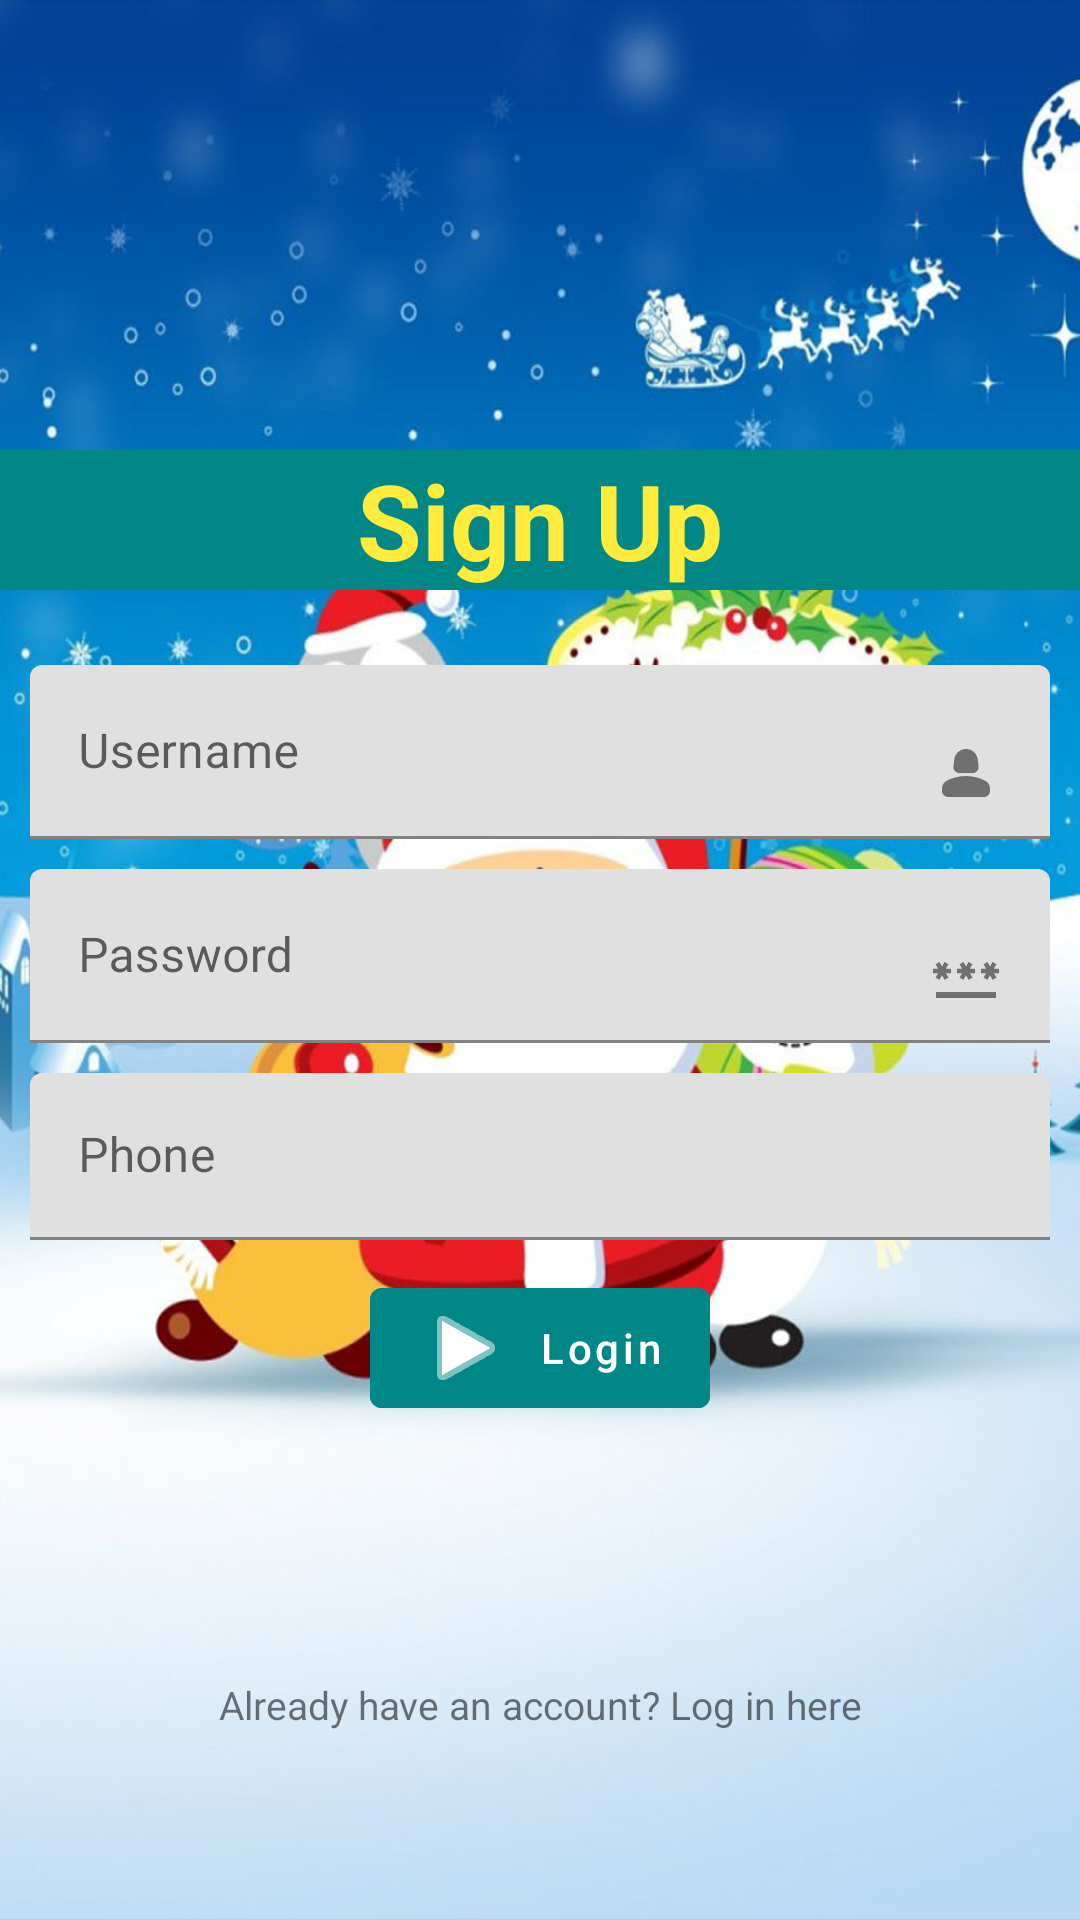

Layout XML and referenced resources for this Android screen:
<!-- AndroidManifest.xml: application theme Theme.Gifter -->
<!-- res/layout/activity_sign_up.xml -->
<?xml version="1.0" encoding="utf-8"?>
<androidx.constraintlayout.widget.ConstraintLayout
    xmlns:android="http://schemas.android.com/apk/res/android"
    xmlns:tools="http://schemas.android.com/tools"
    xmlns:app="http://schemas.android.com/apk/res-auto"
    android:layout_width="match_parent"
    android:layout_height="match_parent"
    tools:context=".SignUp"
    android:background="@drawable/santa">

    <com.google.android.material.textview.MaterialTextView
        android:id="@+id/sign_up_logo"
        android:layout_width="match_parent"
        android:layout_height="wrap_content"
        android:layout_marginTop="150dp"
        android:background="@color/teal_700"
        android:gravity="center"
        android:text="@string/sign_up"
        android:textColor="#FFEB3B"
        android:textSize="35dp"
        android:textStyle="bold"
        app:layout_constraintTop_toTopOf="parent">
        

    </com.google.android.material.textview.MaterialTextView>
    <com.google.android.material.textfield.TextInputLayout
        android:id="@+id/inputlayout_username"
        android:layout_width="match_parent"
        android:layout_height="wrap_content"
        android:hint="@string/username"
        android:layout_marginTop="25dp"
        app:layout_constraintTop_toBottomOf="@id/sign_up_logo"
        android:layout_marginLeft="10dp"
        android:layout_marginRight="10dp">
        <com.google.android.material.textfield.TextInputEditText
            android:id="@+id/input_username"
            android:drawableRight="@drawable/ic_round_person_2_24"
            android:layout_width="match_parent"
            android:layout_height="wrap_content"/>
    </com.google.android.material.textfield.TextInputLayout>

    <com.google.android.material.textfield.TextInputLayout
        android:id="@+id/inputlayout_password"
        android:layout_width="match_parent"
        android:layout_height="wrap_content"
        android:layout_marginTop="10dp"
        android:hint="@string/password"
        app:layout_constraintTop_toBottomOf="@id/inputlayout_username">
        <com.google.android.material.textfield.TextInputEditText
            android:id="@+id/input_password"
            android:drawableRight="@drawable/ic_baseline_password_24"
            android:layout_width="match_parent"
            android:layout_height="wrap_content"
            android:layout_marginLeft="10dp"
            android:layout_marginRight="10dp"/>
    </com.google.android.material.textfield.TextInputLayout>
    <com.google.android.material.textfield.TextInputLayout
        android:id="@+id/input_layout_phone"
        android:layout_width="match_parent"
        android:layout_height="wrap_content"
        android:layout_marginTop="10dp"
        android:hint="Phone"
        app:layout_constraintTop_toBottomOf="@id/inputlayout_password"
        android:layout_marginLeft="10dp"
        android:layout_marginRight="10dp">
        <com.google.android.material.textfield.TextInputEditText
            android:id="@+id/input_phone"
            android:layout_width="match_parent"
            android:layout_height="wrap_content"
            android:drawableRight="@drawable/ic_baseline_phone_24"/>
    </com.google.android.material.textfield.TextInputLayout>

    <com.google.android.material.button.MaterialButton
        android:id="@+id/signup_button"
        android:layout_width="wrap_content"
        android:layout_height="wrap_content"
        android:layout_marginTop="10dp"
        android:backgroundTint="@color/teal_700"
        android:backgroundTintMode="src_in"
        android:text="Login"
        android:textAllCaps="false"
        app:icon="@android:drawable/ic_media_play"
        app:layout_constraintEnd_toEndOf="parent"
        app:layout_constraintStart_toStartOf="parent"
        app:layout_constraintTop_toBottomOf="@+id/input_layout_phone" />

    <TextView
        android:id="@+id/signup_to_login"
        android:layout_width="wrap_content"
        android:layout_height="wrap_content"
        android:layout_marginTop="84dp"
        android:gravity="center"
        android:text="Already have an account? Log in here"
        android:textSize="13dp"
        app:layout_constraintEnd_toEndOf="parent"
        app:layout_constraintStart_toStartOf="parent"
        app:layout_constraintTop_toBottomOf="@id/signup_button" />

</androidx.constraintlayout.widget.ConstraintLayout>
<!-- resources referenced by this layout -->
<resources>
  <!-- drawable ic_baseline_password_24 (drawable) -->
  <vector android:alpha="0.5" android:height="24dp" android:tint="#000000"
      android:viewportHeight="24" android:viewportWidth="24"
      android:width="24dp" xmlns:android="http://schemas.android.com/apk/res/android">
      <path android:fillColor="@android:color/white" android:pathData="M2,17h20v2H2V17zM3.15,12.95L4,11.47l0.85,1.48l1.3,-0.75L5.3,10.72H7v-1.5H5.3l0.85,-1.47L4.85,7L4,8.47L3.15,7l-1.3,0.75L2.7,9.22H1v1.5h1.7L1.85,12.2L3.15,12.95zM9.85,12.2l1.3,0.75L12,11.47l0.85,1.48l1.3,-0.75l-0.85,-1.48H15v-1.5h-1.7l0.85,-1.47L12.85,7L12,8.47L11.15,7l-1.3,0.75l0.85,1.47H9v1.5h1.7L9.85,12.2zM23,9.22h-1.7l0.85,-1.47L20.85,7L20,8.47L19.15,7l-1.3,0.75l0.85,1.47H17v1.5h1.7l-0.85,1.48l1.3,0.75L20,11.47l0.85,1.48l1.3,-0.75l-0.85,-1.48H23V9.22z"/>
  </vector>
  <!-- drawable ic_round_person_2_24 (drawable) -->
  <vector android:alpha="0.5" android:height="24dp" android:tint="#000000"
      android:viewportHeight="24" android:viewportWidth="24"
      android:width="24dp" xmlns:android="http://schemas.android.com/apk/res/android">
      <path android:fillColor="@android:color/white" android:pathData="M18.39,14.56C16.71,13.7 14.53,13 12,13c-2.53,0 -4.71,0.7 -6.39,1.56C4.61,15.07 4,16.1 4,17.22L4,18c0,1.1 0.9,2 2,2h12c1.1,0 2,-0.9 2,-2l0,-0.78C20,16.1 19.39,15.07 18.39,14.56z"/>
      <path android:fillColor="@android:color/white" android:pathData="M9.78,12h4.44c1.21,0 2.14,-1.06 1.98,-2.26l-0.32,-2.45C15.57,5.39 13.92,4 12,4S8.43,5.39 8.12,7.29L7.8,9.74C7.64,10.94 8.57,12 9.78,12z"/>
  </vector>
  <!-- drawable santa: jpg bitmap (drawable, 159200 bytes) -->
  <string name="password">Password</string>
  <string name="sign_up">Sign Up</string>
  <string name="username">Username</string>
  <style name="Theme.Gifter" parent="Theme.MaterialComponents.DayNight.DarkActionBar">
          
          <item name="colorPrimary">@color/purple_500</item>
          <item name="colorPrimaryVariant">@color/purple_700</item>
          <item name="colorOnPrimary">@color/white</item>
          
          <item name="colorSecondary">@color/teal_200</item>
          <item name="colorSecondaryVariant">@color/teal_700</item>
          <item name="colorOnSecondary">@color/black</item>
          
          <item name="android:statusBarColor">?attr/colorPrimaryVariant</item>
          
      </style>
  <!-- not gathered from this repository: default colours our renderer supplied (Android Studio template values) -->
  <color name="purple_500">#FF6200EE</color>
  <color name="purple_700">#FF3700B3</color>
  <color name="teal_200">#FF03DAC5</color>
  <color name="teal_700">#FF018786</color>
  <color name="black">#FF000000</color>
  <color name="white">#FFFFFFFF</color>
</resources>
